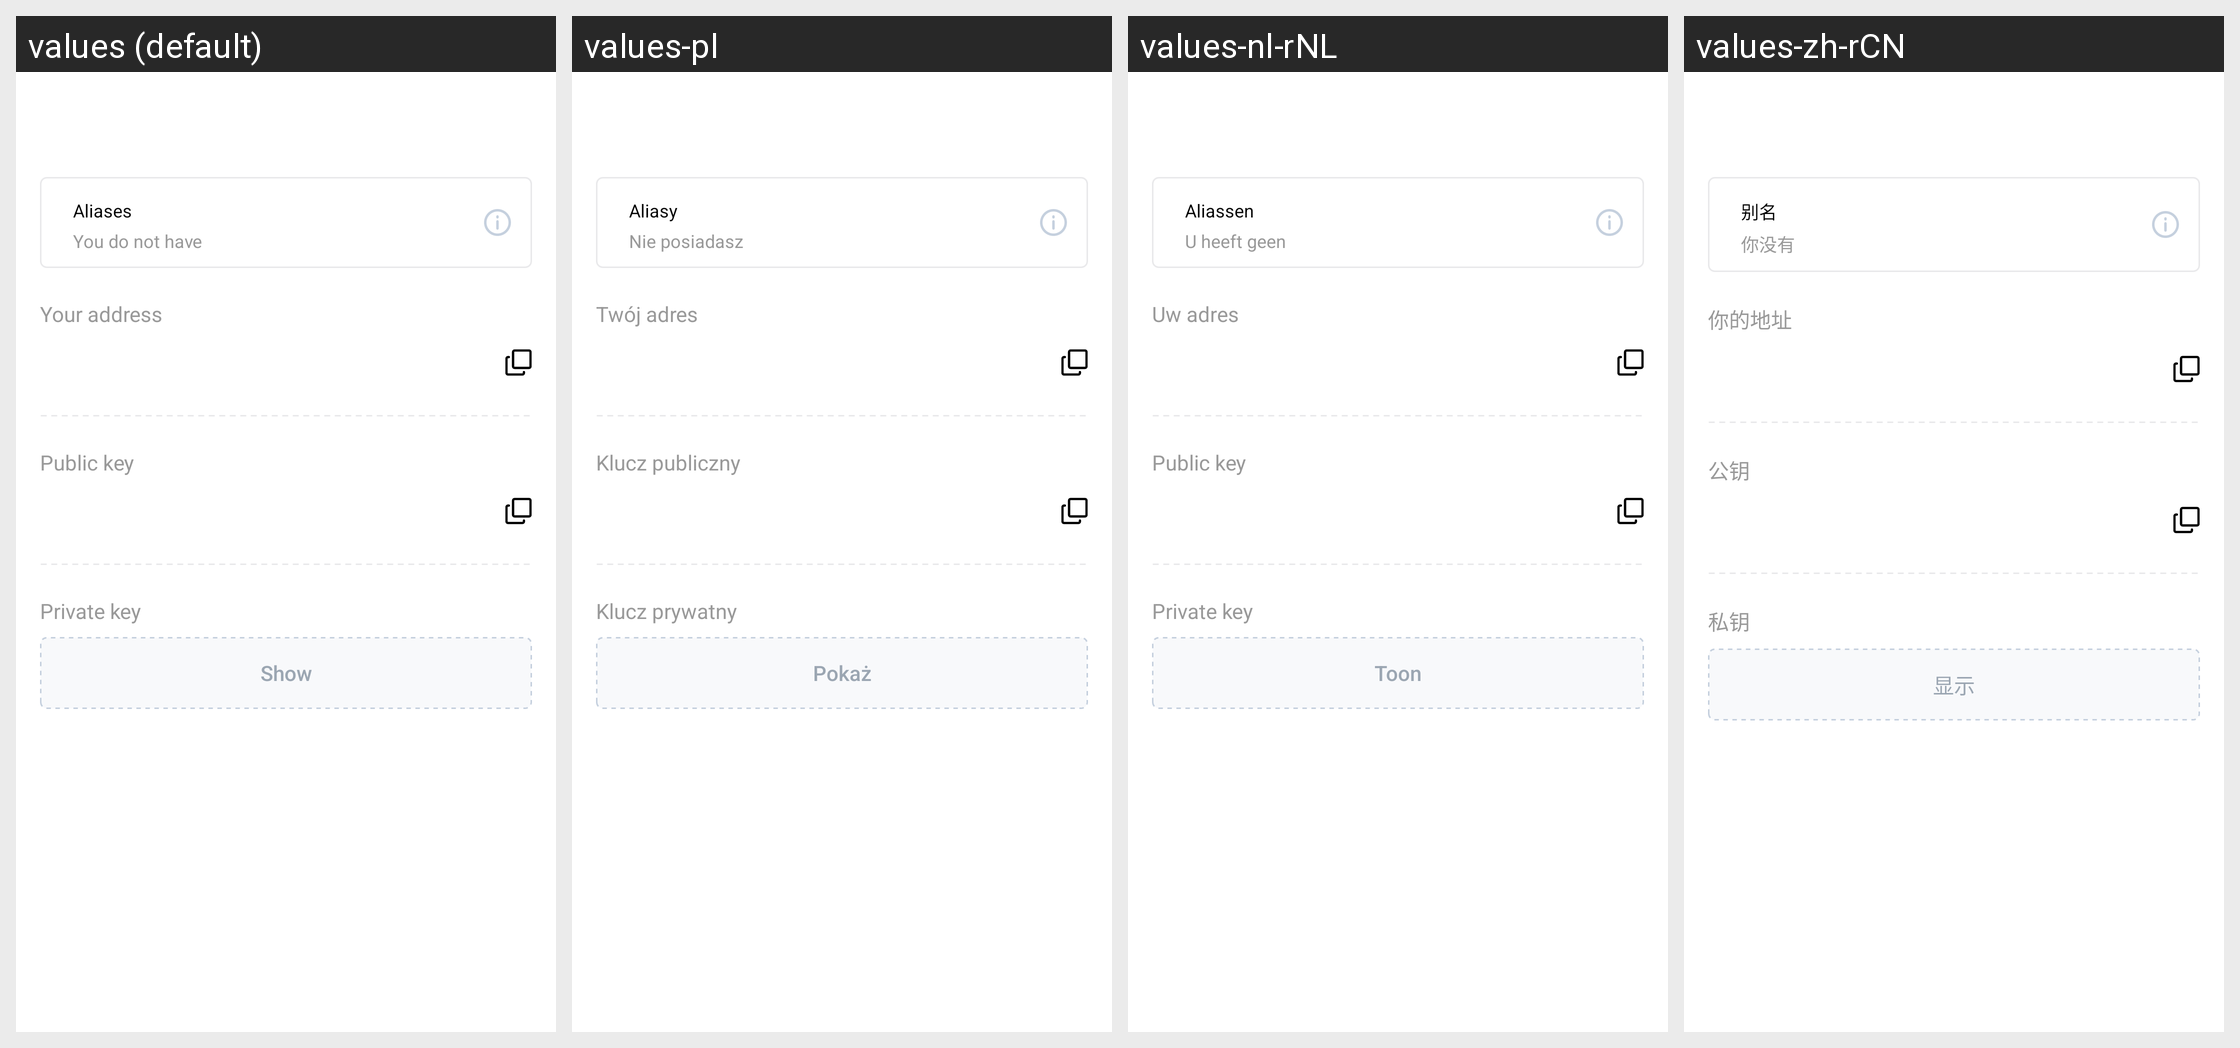

Here is an Android app screen in its default locale and in the app's own translations. Write out the translated-string differences for the strings that appear on this screen.
Android screen res/layout/activity_profile_addresses_and_keys.xml rendered under 4 locales, left to right: values (default), values-pl, values-nl-rNL, values-zh-rCN. Device: Nexus 5 (rendered at 1080×1920; each locale shown at half size, 540×960, under a caption strip naming it); theme AppTheme.
Other locales in the repository, not shown: values-de, values-es, values-fr, values-hi, values-hi-rIN, values-id, values-in, values-it, values-ja, values-ko, values-nl, values-pt, values-pt-rBR, values-pt-rPT, values-ru, values-tr, values-zh.
Strings drawn on this screen, with the default value and each locale's value (text and hints the layout hard-codes, and strings that could not be matched under every locale, appear in the picture but are not listed):

addresses_and_keys_aliases
  values: Aliases
  values-pl: Aliasy
  values-nl-rNL: Aliassen
  values-zh-rCN: 别名

addresses_and_keys_you_do_not_have
  values: You do not have
  values-pl: Nie posiadasz
  values-nl-rNL: U heeft geen
  values-zh-rCN: 你没有

addresses_and_keys_your_address
  values: Your address
  values-pl: Twój adres
  values-nl-rNL: Uw adres
  values-zh-rCN: 你的地址

addresses_and_keys_public_key
  values: Public key
  values-pl: Klucz publiczny
  values-nl-rNL: Public key
  values-zh-rCN: 公钥

addresses_and_keys_private_key
  values: Private key
  values-pl: Klucz prywatny
  values-nl-rNL: Private key
  values-zh-rCN: 私钥

addresses_and_keys_show
  values: Show
  values-pl: Pokaż
  values-nl-rNL: Toon
  values-zh-rCN: 显示
